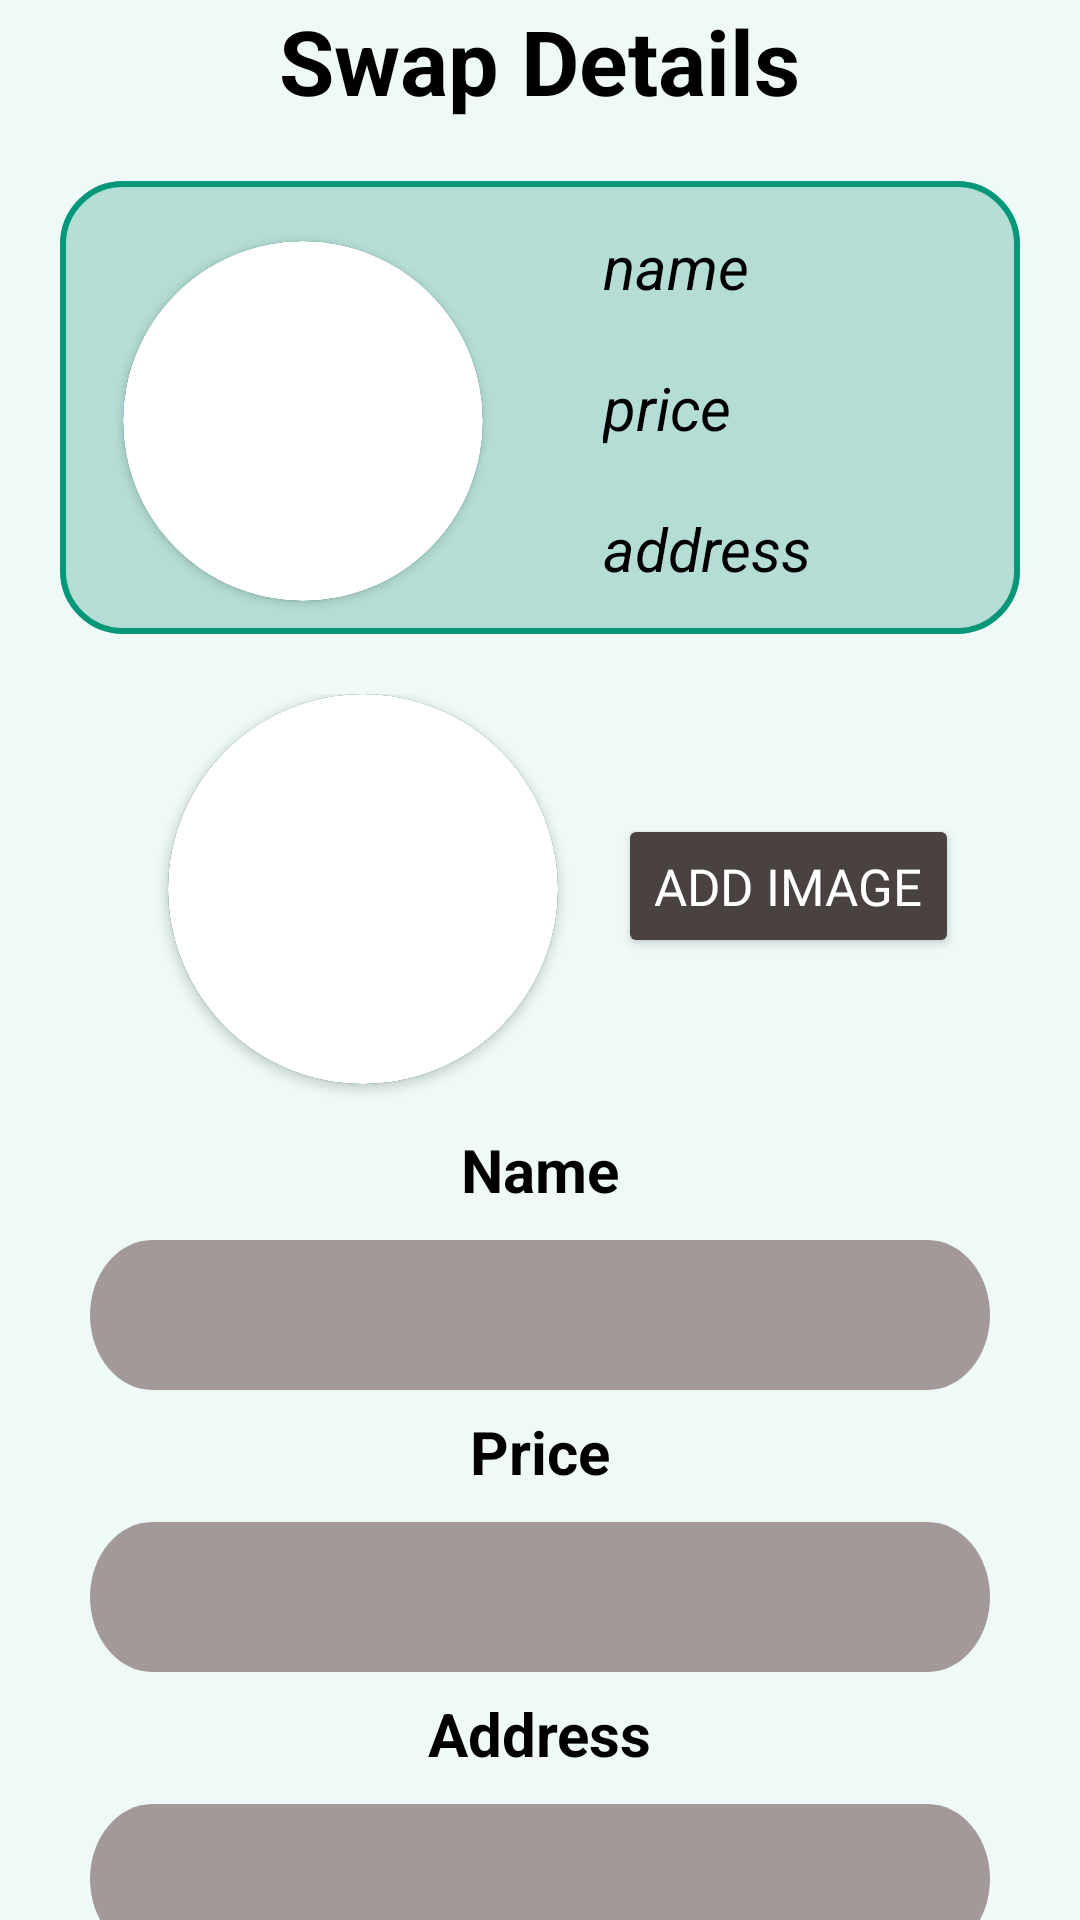

Produce the Android XML layout that renders to this screen, including the resource entries it uses.
<!-- AndroidManifest.xml: application theme Theme.RealtimedatabaseKotlin -->
<!-- res/layout/activity_user_edit.xml -->
<?xml version="1.0" encoding="utf-8"?>
<androidx.appcompat.widget.LinearLayoutCompat xmlns:android="http://schemas.android.com/apk/res/android"
    xmlns:tools="http://schemas.android.com/tools"
    android:layout_width="match_parent"
    android:layout_height="match_parent"
    xmlns:app="http://schemas.android.com/apk/res-auto"
    android:background="@color/backnow"
    android:orientation="vertical"
    tools:context=".UserAddSwap">

    <TextView
        android:id="@+id/swapHeadingTV"
        android:layout_width="wrap_content"
        android:layout_height="wrap_content"
        android:layout_gravity="center"
        android:textStyle="bold"
        android:text="Swap Details"
        android:textColor="@color/black"
        android:textSize="30dp" />

    <androidx.appcompat.widget.LinearLayoutCompat

        app:cornerRadius= "30dp"
        android:background="@drawable/shape"
        android:layout_width="match_parent"
        android:layout_height="wrap_content"
        android:layout_margin="20dp"
        android:layout_marginBottom="20dp"
        android:orientation="horizontal">

        <androidx.cardview.widget.CardView
            android:layout_marginLeft="@dimen/my_dimen15"
            android:layout_marginTop="15dp"
            android:layout_width="120dp"
            android:layout_height="120dp"
            app:cardCornerRadius="250dp"
            app:cardBackgroundColor="#62B8A8">
            <androidx.cardview.widget.CardView

                android:layout_width="120dp"
                android:layout_height="120dp"
                app:cardCornerRadius="250dp"
                android:layout_gravity="center">

                <ImageView
                    android:id="@+id/productImage"
                    android:layout_width="120dp"
                    android:layout_height="120dp"
                    android:scaleType="centerCrop"/>

            </androidx.cardview.widget.CardView>

        </androidx.cardview.widget.CardView>











        <androidx.appcompat.widget.LinearLayoutCompat
            android:layout_marginLeft="30dp"
            android:layout_width="wrap_content"
            android:layout_height="wrap_content"
            android:orientation="vertical">

            <TextView
                android:id="@+id/nameView"
                android:layout_width="wrap_content"
                android:layout_height="wrap_content"
                android:layout_margin="10dp"
                android:text="name"
                android:textStyle="italic"
                android:textColor="@color/black"
                android:textSize="20dp" />

            <TextView
                android:textStyle="italic"
                android:id="@+id/priceView"
                android:layout_width="wrap_content"
                android:layout_height="wrap_content"
                android:layout_margin="10dp"
                android:text="price"
                android:textColor="@color/black"
                android:textSize="20dp" />

            <TextView
                android:textStyle="italic"
                android:id="@+id/addressView"
                android:layout_width="wrap_content"
                android:layout_height="wrap_content"
                android:layout_margin="10dp"
                android:text="address"
                android:textColor="@color/black"
                android:textSize="20dp" />

        </androidx.appcompat.widget.LinearLayoutCompat>

    </androidx.appcompat.widget.LinearLayoutCompat>

    <androidx.appcompat.widget.LinearLayoutCompat
        android:layout_width="wrap_content"
        android:layout_height="wrap_content"
        android:layout_gravity="center"
        android:orientation="horizontal">


        <androidx.cardview.widget.CardView
            android:layout_gravity="left"
            android:layout_marginLeft="@dimen/my_dimen15"
            android:layout_marginTop="15dp"
            android:layout_width="130dp"
            android:layout_height="130dp"
            app:cardCornerRadius="250dp"
            app:cardBackgroundColor="#62B8A8">
            <androidx.cardview.widget.CardView

                android:layout_width="130dp"
                android:layout_height="130dp"
                app:cardCornerRadius="250dp"
                android:layout_gravity="center">

                <ImageView
                    android:id="@+id/imgDoctor"
                    android:layout_width="130dp"
                    android:layout_height="130dp"
                    android:scaleType="centerCrop"/>

            </androidx.cardview.widget.CardView>

        </androidx.cardview.widget.CardView>











        <Button
            android:id="@+id/imagechangeBtn"
            android:layout_width="wrap_content"
            android:layout_height="wrap_content"
            android:layout_marginLeft="20dp"
            android:layout_marginTop="40dp"
            android:layout_marginRight="0dp"
            android:layout_weight="1"
            android:backgroundTint="#4A4141"
            android:fontFamily="@font/aclonica"
            android:text="Add Image"
            app:cornerRadius="10dp"
            android:textColor="@color/white"
            android:textFontWeight="1"
            android:textSize="17dp" />

    </androidx.appcompat.widget.LinearLayoutCompat>

    <TextView
        android:layout_width="wrap_content"
        android:layout_height="wrap_content"
        android:layout_gravity="center"
        android:layout_marginBottom="10dp"
        android:text="Name"
        android:textColor="@color/black"
        android:textSize="20dp"
        android:textStyle="bold" />

    <EditText

        android:id="@+id/nameTxt"
        android:paddingLeft="20dp"
        android:layout_width="300dp"
        android:layout_height="50dp"
        android:layout_gravity="center"
        android:layout_marginBottom="7dp"
        android:background="@drawable/input"
        android:fontFamily="@font/aclonica"
        android:textColor="@color/black"
        android:textSize="18dp" />

    <TextView
        android:layout_width="wrap_content"
        android:layout_height="wrap_content"
        android:layout_gravity="center"
        android:layout_marginBottom="10dp"
        android:text="Price"
        android:textColor="@color/black"
        android:textSize="20dp"
        android:textStyle="bold" />

    <EditText
        android:paddingLeft="20dp"
        android:id="@+id/pricext"
        android:layout_width="300dp"
        android:layout_height="50dp"
        android:layout_gravity="center"
        android:layout_marginBottom="7dp"
        android:background="@drawable/input"
        android:fontFamily="@font/aclonica"
        android:textColor="@color/black"
        android:textSize="18dp" />

    <TextView
        android:layout_width="wrap_content"
        android:layout_height="wrap_content"
        android:layout_gravity="center"
        android:layout_marginBottom="10dp"
        android:text="Address"
        android:textColor="@color/black"
        android:textSize="20dp"
        android:textStyle="bold" />


    <EditText
        android:paddingLeft="20dp"
        android:id="@+id/addressTxt"
        android:layout_width="300dp"
        android:layout_height="50dp"
        android:layout_gravity="center"
        android:layout_marginBottom="20dp"
        android:background="@drawable/input"
        android:fontFamily="@font/aclonica"
        android:textColor="@color/black"
        android:textSize="18dp" />

    <androidx.appcompat.widget.LinearLayoutCompat
        android:layout_width="match_parent"
        android:layout_height="wrap_content"
        android:gravity="center"
        android:orientation="horizontal">

        <Button
            app:cornerRadius="10dp"
            android:id="@+id/swapBtn"
            android:layout_width="wrap_content"
            android:layout_height="wrap_content"
            android:layout_gravity="center"
            android:layout_margin="20dp"
            android:backgroundTint="@color/black"
            android:text="Swap"
            android:textColor="@color/white" />

        <Button
            app:cornerRadius="10dp"
            android:id="@+id/cancelBtn"
            android:layout_width="wrap_content"
            android:layout_height="wrap_content"
            android:layout_gravity="center"
            android:layout_margin="20dp"
            android:backgroundTint="@color/black"
            android:text="Cancel"
            android:textColor="@color/white" />
    </androidx.appcompat.widget.LinearLayoutCompat>
</androidx.appcompat.widget.LinearLayoutCompat>
<!-- resources referenced by this layout -->
<resources>
  <color name="backnow">#EFFAF8</color>
  <color name="black">#FF000000</color>
  <color name="white">#FFFFFFFF</color>
  <dimen name="my_dimen15">16dp</dimen>
  <!-- drawable input (drawable) -->
  <vector
      xmlns:android="http://schemas.android.com/apk/res/android"
      xmlns:aapt="http://schemas.android.com/aapt"
      android:width="350dp"
      android:height="60dp"
      android:viewportWidth="360"
      android:viewportHeight="50"
      >
  
      <group>
  
          <clip-path
              android:pathData="M25 0H335C348.807 0 360 11.1929 360 25C360 38.8071 348.807 50 335 50H25C11.1929 50 0 38.8071 0 25C0 11.1929 11.1929 0 25 0Z"
              />
  
          <path
              android:pathData="M0 0V50H360V0"
              android:fillColor="#A39999"
              />
  
      </group>
  
  </vector>
  <!-- drawable shape (drawable) -->
  <shape
      xmlns:android="http://schemas.android.com/apk/res/android"
      android:shape="rectangle"   >
  
      <solid
          android:color="#B4DDD5" >
      </solid>
  
      <stroke
          android:width="2dp"
          android:color="#05977A" >
      </stroke>
  
      <padding
          android:left="5dp"
          android:top="5dp"
          android:right="5dp"
          android:bottom="5dp"    >
      </padding>
  
      <corners
          android:radius="20dp"   >
      </corners>
  
  </shape>
  <style name="Theme.RealtimedatabaseKotlin" parent="Theme.MaterialComponents.DayNight.NoActionBar">
          
          <item name="colorPrimary">@color/purple_500</item>
          <item name="colorPrimaryVariant">@color/purple_700</item>
          <item name="colorOnPrimary">@color/white</item>
          
          <item name="colorSecondary">@color/teal_200</item>
          <item name="colorSecondaryVariant">@color/teal_700</item>
          <item name="colorOnSecondary">@color/black</item>
          
          
  
      </style>
  <color name="purple_500">#FF6200EE</color>
  <color name="purple_700">#FF3700B3</color>
  <color name="teal_200">#FF03DAC5</color>
  <color name="teal_700">#FF018786</color>
</resources>
